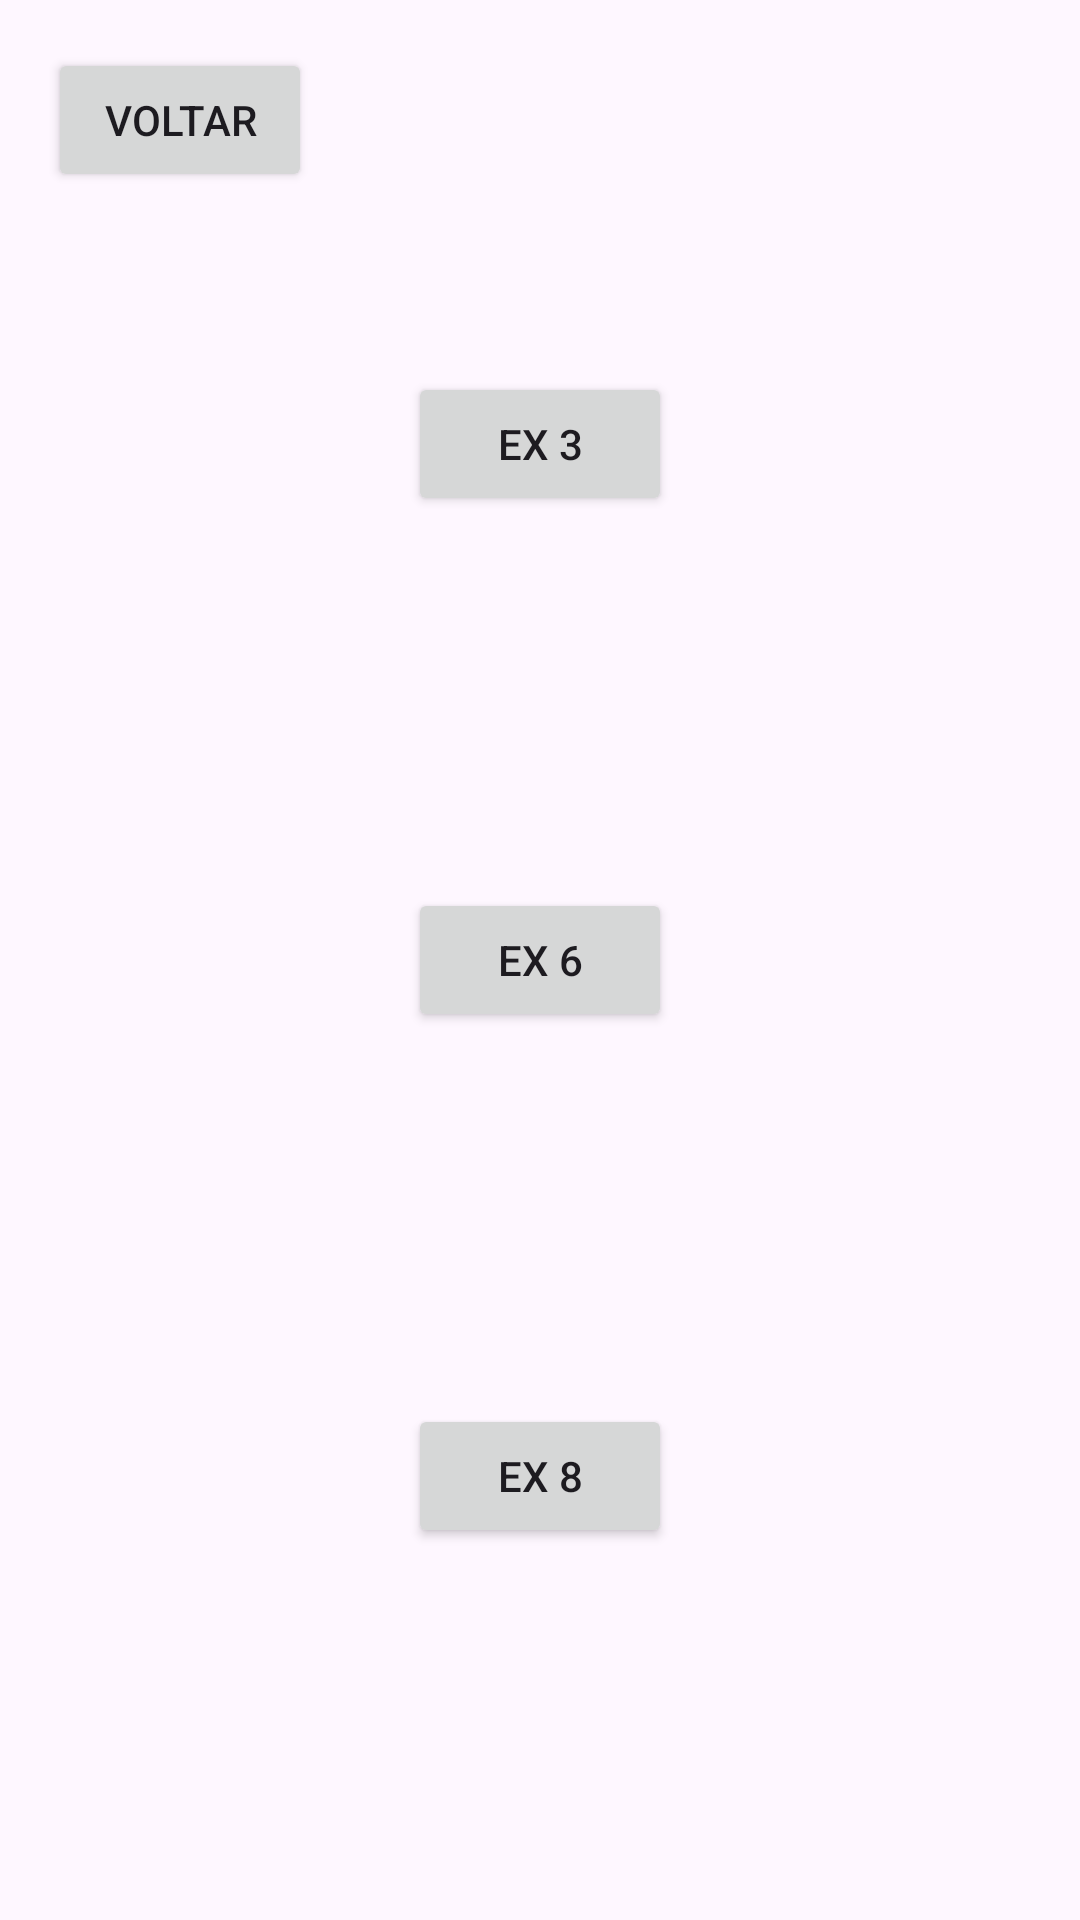

This screen was rendered from an Android layout file. Write that file and the resources it references.
<!-- AndroidManifest.xml: application theme Theme.DDM -->
<!-- res/layout/activity_lista_view_group.xml -->
<?xml version="1.0" encoding="utf-8"?>
<androidx.constraintlayout.widget.ConstraintLayout xmlns:android="http://schemas.android.com/apk/res/android"
    xmlns:app="http://schemas.android.com/apk/res-auto"
    xmlns:tools="http://schemas.android.com/tools"
    android:id="@+id/main"
    android:layout_width="match_parent"
    android:layout_height="match_parent"
    tools:context=".ListaViewGroup">

    <Button
        android:id="@+id/backBtn"
        android:layout_width="wrap_content"
        android:layout_height="wrap_content"
        android:layout_margin="16dp"
        android:text="Voltar"
        app:layout_constraintStart_toStartOf="parent"
        app:layout_constraintTop_toTopOf="parent" />

    <Button
        android:id="@+id/ex3Btn"
        android:layout_width="wrap_content"
        android:layout_height="wrap_content"
        android:text="Ex 3"
        app:layout_constraintBottom_toTopOf="@+id/ex6Btn"
        app:layout_constraintEnd_toEndOf="parent"
        app:layout_constraintStart_toStartOf="parent"
        app:layout_constraintTop_toTopOf="parent" />

    <Button
        android:id="@+id/ex6Btn"
        android:layout_width="wrap_content"
        android:layout_height="wrap_content"
        android:text="Ex 6"
        app:layout_constraintBottom_toTopOf="@+id/ex8Btn"
        app:layout_constraintEnd_toEndOf="parent"
        app:layout_constraintStart_toStartOf="parent"
        app:layout_constraintTop_toBottomOf="@+id/ex3Btn" />

    <Button
        android:id="@+id/ex8Btn"
        android:layout_width="wrap_content"
        android:layout_height="wrap_content"
        android:text="Ex 8"
        app:layout_constraintBottom_toBottomOf="parent"
        app:layout_constraintEnd_toEndOf="parent"
        app:layout_constraintStart_toStartOf="parent"
        app:layout_constraintTop_toBottomOf="@+id/ex6Btn" />


</androidx.constraintlayout.widget.ConstraintLayout>
<!-- resources referenced by this layout -->
<resources>
  <style name="Theme.DDM" parent="Base.Theme.DDM" />
  <style name="Base.Theme.DDM" parent="Theme.Material3.DayNight.NoActionBar">
          
          
      </style>
</resources>
